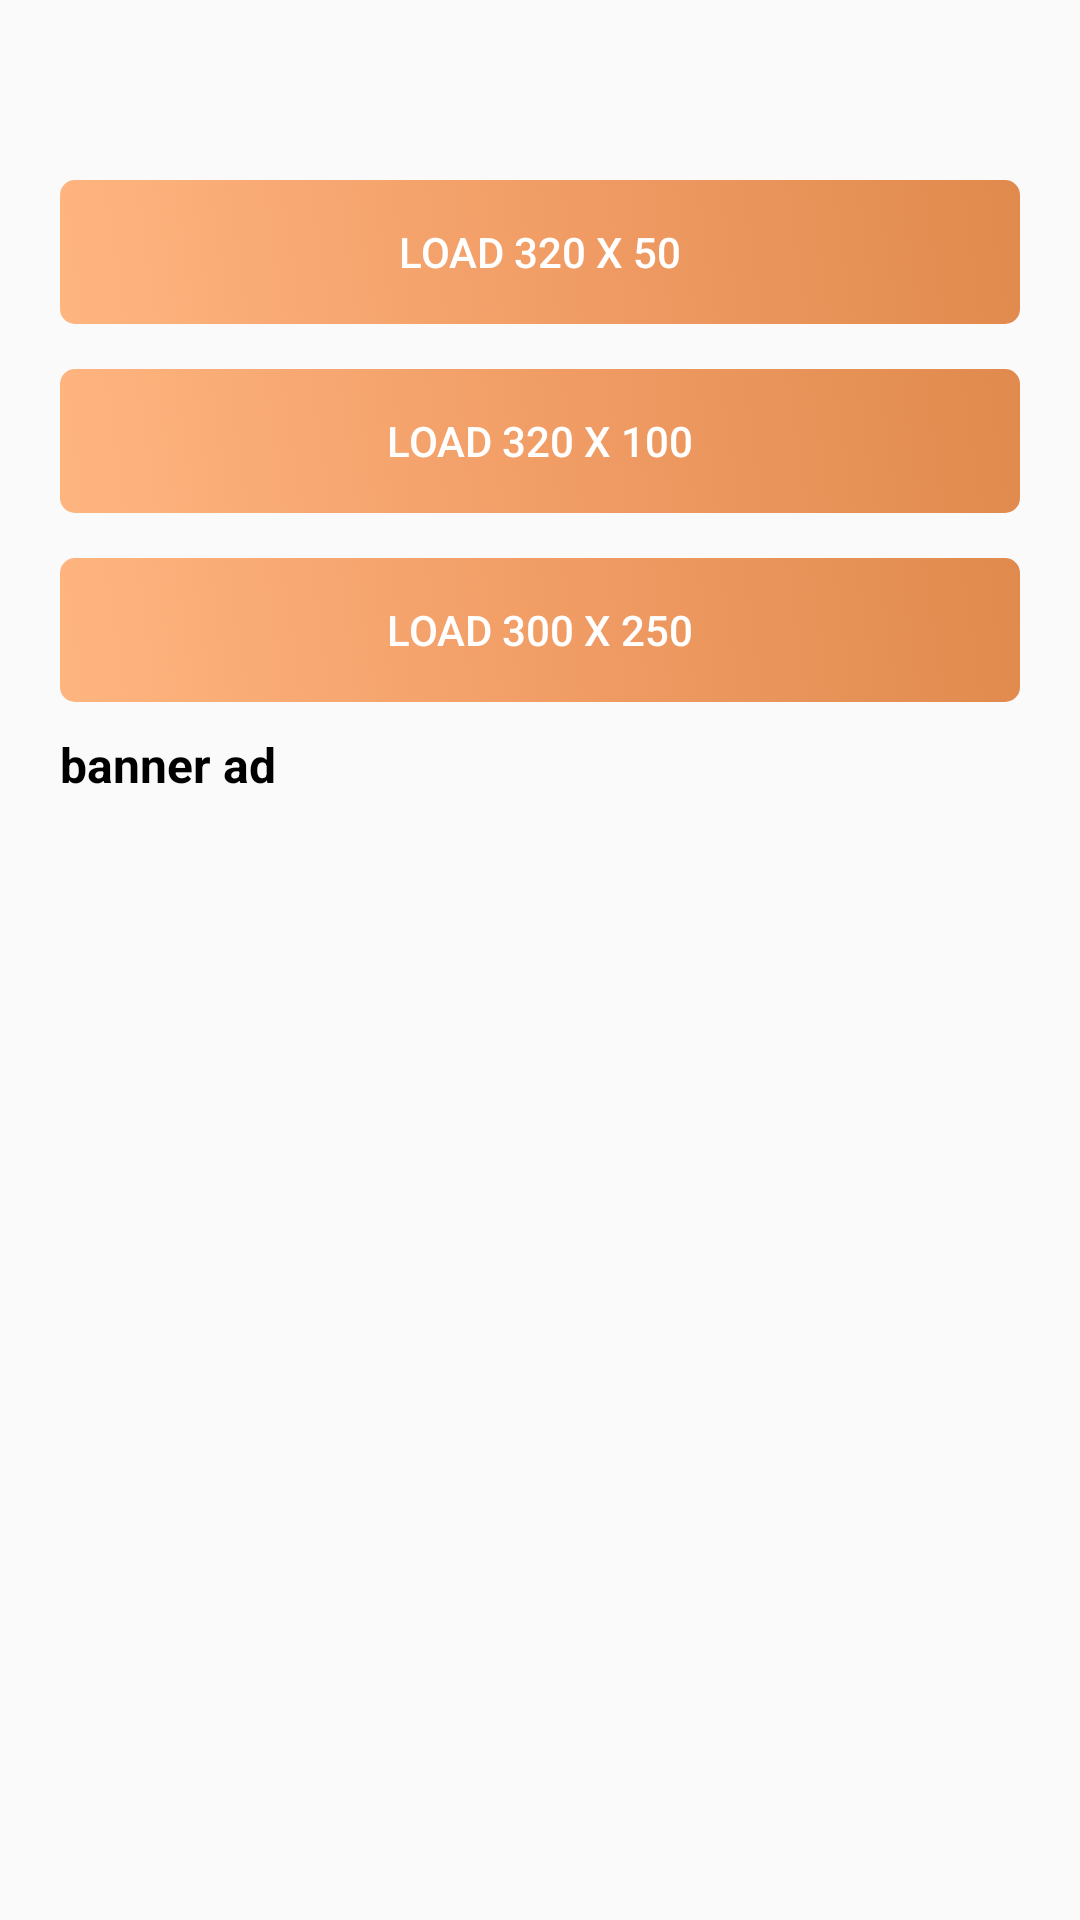

This screen was rendered from an Android layout file. Write that file and the resources it references.
<!-- AndroidManifest.xml: application theme Theme.Demo -->
<!-- res/layout/activity_banner.xml -->
<?xml version="1.0" encoding="utf-8"?>
<LinearLayout xmlns:android="http://schemas.android.com/apk/res/android"
    android:layout_width="match_parent"
    android:layout_height="match_parent"
    android:orientation="vertical"
    android:paddingHorizontal="20dp"
    android:paddingVertical="10dp">

    <Button
        android:id="@+id/load_btn"
        android:layout_width="match_parent"
        android:layout_height="wrap_content"
        android:layout_marginTop="50dp"
        android:background="@drawable/drawable_carty_btn"
        android:stateListAnimator="@animator/anim_carty_btn"
        android:text="load 320 x 50"
        android:textColor="#ffffff" />

    <Button
        android:id="@+id/load_btn1"
        android:layout_width="match_parent"
        android:layout_height="wrap_content"
        android:layout_marginTop="15dp"
        android:background="@drawable/drawable_carty_btn"
        android:stateListAnimator="@animator/anim_carty_btn"
        android:text="load 320 x 100"
        android:textColor="#ffffff" />

    <Button
        android:id="@+id/load_btn2"
        android:layout_width="match_parent"
        android:layout_height="wrap_content"
        android:layout_marginTop="15dp"
        android:background="@drawable/drawable_carty_btn"
        android:stateListAnimator="@animator/anim_carty_btn"
        android:text="load 300 x 250"
        android:textColor="#ffffff" />

    <ScrollView
        android:layout_width="match_parent"
        android:layout_height="150dp"
        android:layout_marginTop="10dp">

        <TextView
            android:id="@+id/status_tv"
            android:layout_width="match_parent"
            android:layout_height="wrap_content"
            android:text="banner ad"
            android:textColor="#000000"
            android:textSize="16dp"
            android:textStyle="bold" />
    </ScrollView>

    <FrameLayout
        android:id="@+id/ad_container"
        android:layout_width="wrap_content"
        android:layout_height="wrap_content"
        android:layout_gravity="center_horizontal"
        android:layout_marginTop="10dp"
        android:layout_marginBottom="10dp"
        android:background="#f4f4f4" />

</LinearLayout>
<!-- resources referenced by this layout -->
<resources>
  <!-- drawable drawable_carty_btn (drawable) -->
  <?xml version="1.0" encoding="utf-8"?>
  <selector xmlns:android="http://schemas.android.com/apk/res/android">
      
      <item android:state_pressed="true">
          <shape android:shape="rectangle">
              <gradient android:angle="45" android:centerColor="#F19D66" android:endColor="#D17A3A" android:startColor="#E08A4D" />
              <corners android:radius="5dp" />
          </shape>
      </item>
  
      
      <item android:state_enabled="false">
          <shape android:shape="rectangle">
              <gradient android:angle="90" android:centerColor="#F5C098" android:endColor="#F2B888" android:startColor="#F8D4B8" />
              <corners android:radius="5dp" />
          </shape>
      </item>
  
      
      <item>
          <shape android:shape="rectangle">
              <gradient android:angle="45" android:centerColor="#F19D66" android:endColor="#E08A4D" android:startColor="#FFB580" />
              <corners android:radius="5dp" />
          </shape>
      </item>
  </selector>
  <style name="Theme.Demo" parent="Theme.AppCompat.Light.NoActionBar">
          
          <item name="colorPrimary">@color/purple_500</item>
          <item name="colorPrimaryVariant">@color/purple_700</item>
          <item name="colorOnPrimary">@color/white</item>
          
          <item name="colorSecondary">@color/teal_200</item>
          <item name="colorSecondaryVariant">@color/teal_700</item>
          <item name="colorOnSecondary">@color/black</item>
          
          <item name="android:statusBarColor">?attr/colorPrimaryVariant</item>
          
      </style>
  <!-- not gathered from this repository: default colours our renderer supplied (Android Studio template values) -->
  <color name="purple_500">#FF6200EE</color>
  <color name="purple_700">#FF3700B3</color>
  <color name="teal_200">#FF03DAC5</color>
  <color name="teal_700">#FF018786</color>
  <color name="black">#FF000000</color>
  <color name="white">#FFFFFFFF</color>
</resources>
